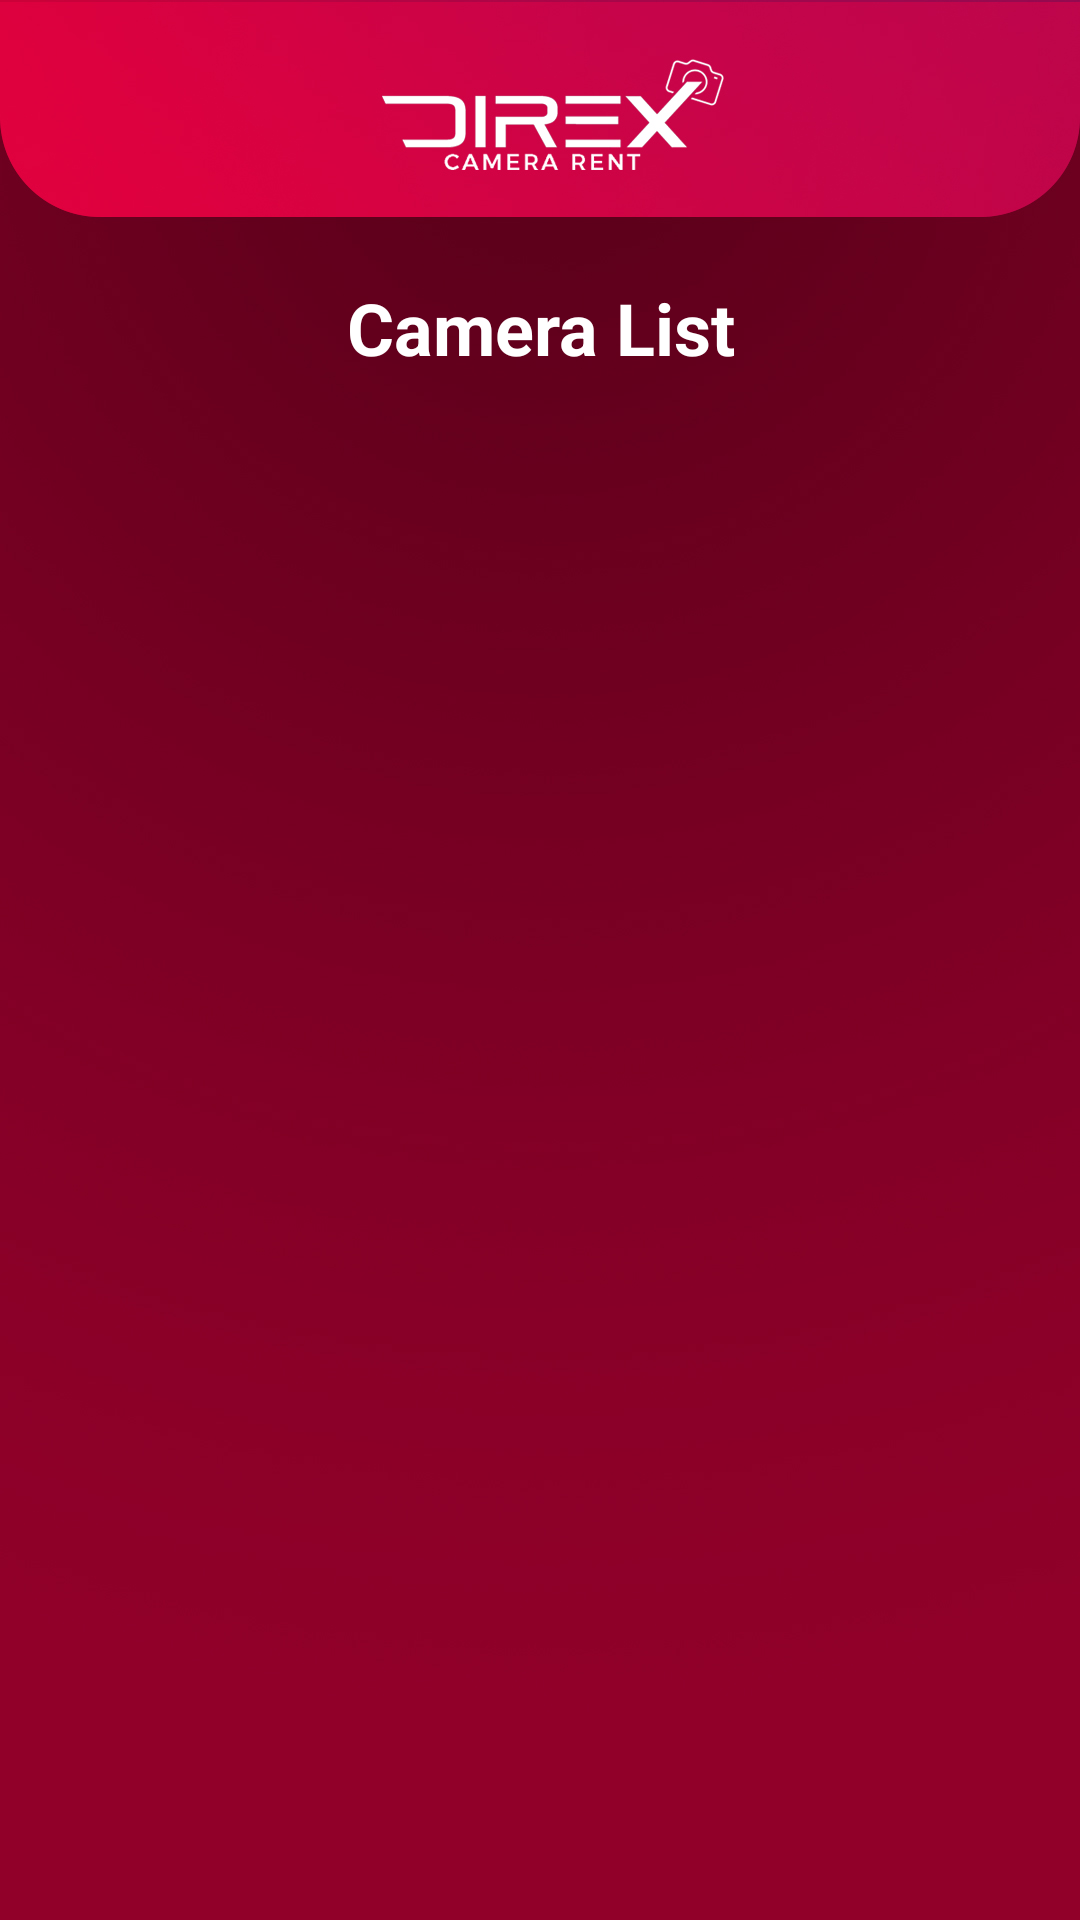

The Android layout XML behind this screen, and the referenced resources:
<!-- AndroidManifest.xml: application theme Theme.DirexCameraRent -->
<!-- res/layout/activity_cameralist.xml -->
<?xml version="1.0" encoding="utf-8"?>
<LinearLayout xmlns:android="http://schemas.android.com/apk/res/android"
    xmlns:app="http://schemas.android.com/apk/res-auto"
    xmlns:tools="http://schemas.android.com/tools"
    android:layout_width="match_parent"
    android:layout_height="match_parent"
    android:orientation="vertical"
    android:background="@drawable/bgooo"
    tools:context=".cameralist">

    <TextView
        android:id="@+id/textView6"
        android:layout_width="match_parent"
        android:layout_height="93dp" />

    <TextView
        android:id="@+id/textView5"
        android:layout_width="match_parent"
        android:layout_height="wrap_content"
        android:text="Camera List"
        android:textAlignment="center"
        android:textColor="#FFFFFF"
        android:textSize="24sp"
        android:textStyle="bold" />

    <androidx.recyclerview.widget.RecyclerView
        android:id="@+id/RVcamlist"
        android:layout_width="match_parent"
        android:layout_height="327dp" />
</LinearLayout>
<!-- resources referenced by this layout -->
<resources>
  <!-- drawable bgooo: jpg bitmap (drawable, 211536 bytes) -->
  <style name="Theme.DirexCameraRent" parent="Theme.MaterialComponents.DayNight.NoActionBar">
          
          <item name="colorPrimary">@color/black</item>
          <item name="colorPrimaryVariant">@color/black</item>
          <item name="colorOnPrimary">@color/white</item>
          
          <item name="colorSecondary">@color/teal_200</item>
          <item name="colorSecondaryVariant">@color/teal_700</item>
          <item name="colorOnSecondary">@color/black</item>
          
          <item name="android:statusBarColor" tools:targetApi="l">?attr/colorPrimaryVariant</item>
          
      </style>
  <!-- not gathered from this repository: default colours our renderer supplied (Android Studio template values) -->
  <color name="teal_200">#FF03DAC5</color>
  <color name="teal_700">#FF018786</color>
  <color name="black">#FF000000</color>
  <color name="white">#FFFFFFFF</color>
</resources>
